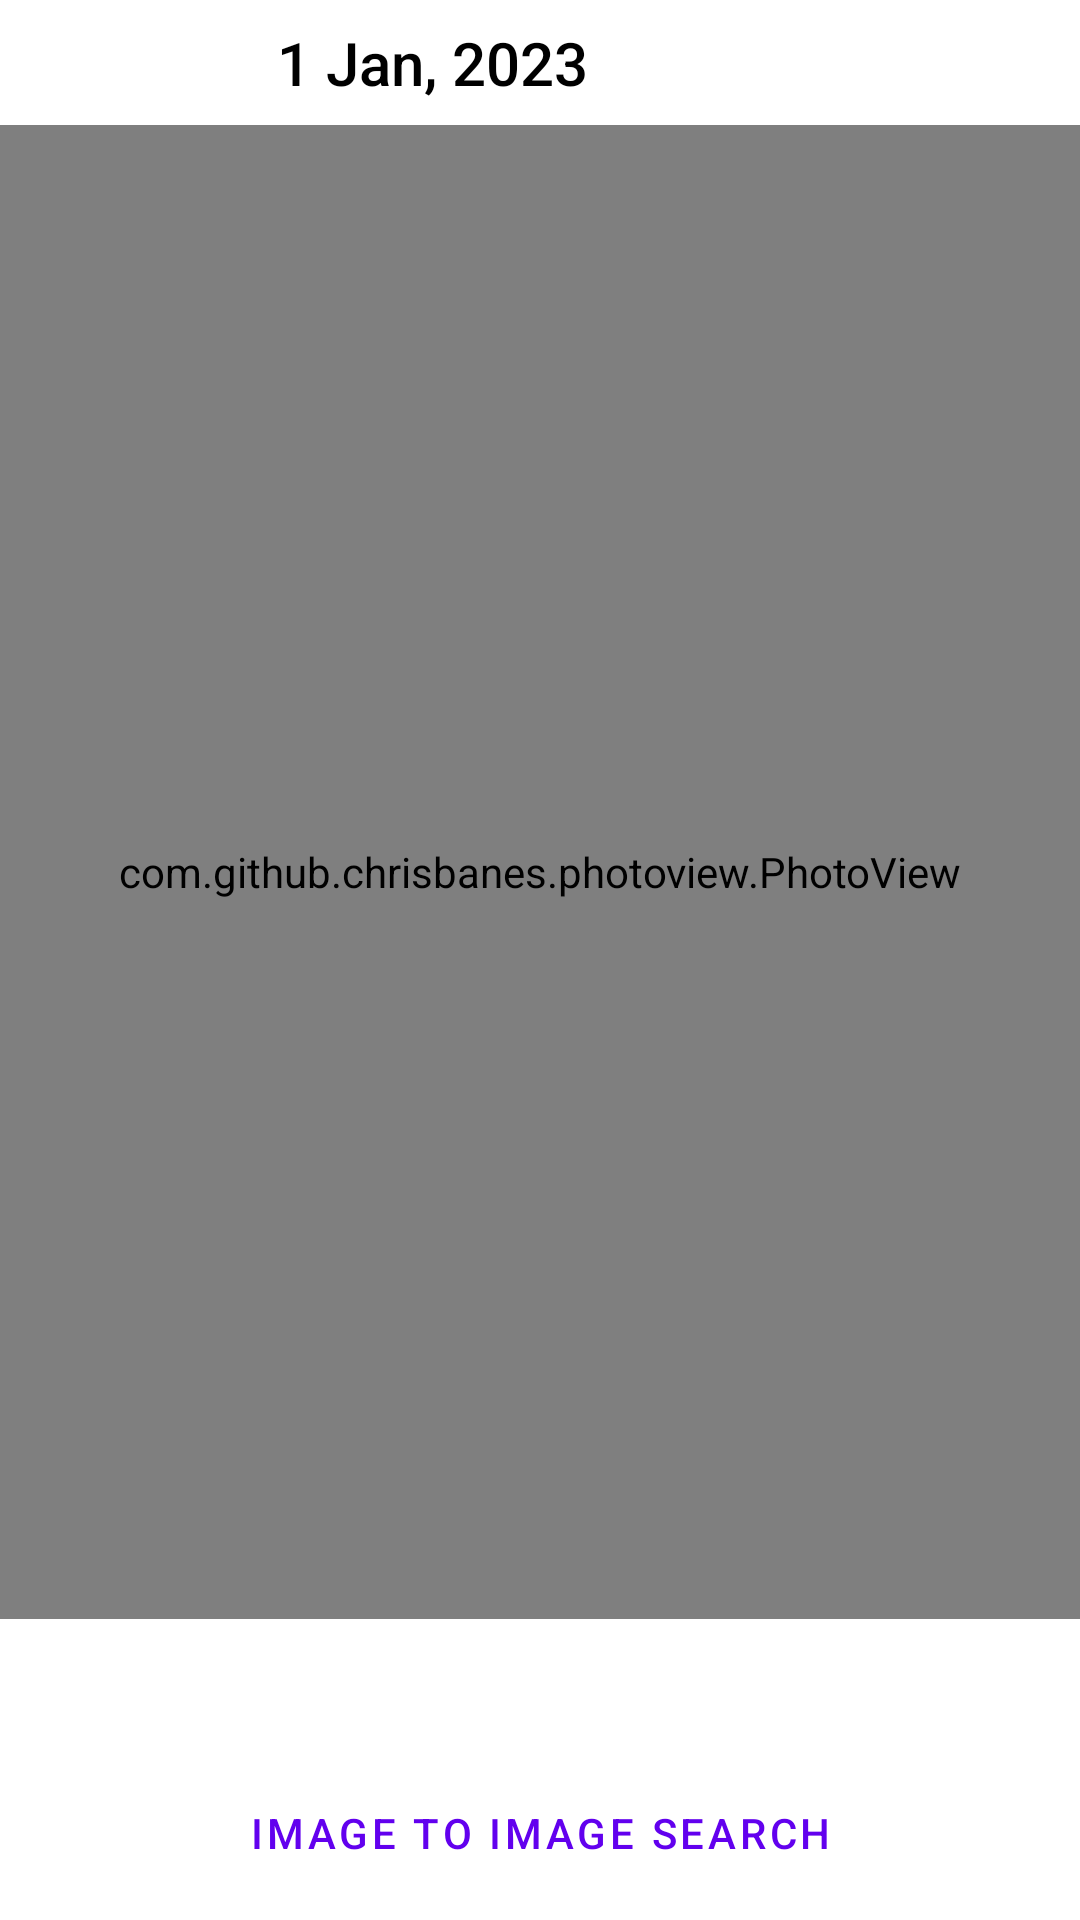

This screen was rendered from an Android layout file. Write that file and the resources it references.
<!-- AndroidManifest.xml: application theme Theme.TIDY -->
<!-- res/layout/fragment_image.xml -->
<?xml version="1.0" encoding="utf-8"?>
<LinearLayout xmlns:android="http://schemas.android.com/apk/res/android"
    xmlns:app="http://schemas.android.com/apk/res-auto"
    xmlns:tools="http://schemas.android.com/tools"
    android:layout_width="match_parent"
    android:layout_height="match_parent"
    android:gravity="center"
    android:orientation="vertical"
    tools:context=".fragments.ImageFragment">

    <LinearLayout
        android:layout_width="match_parent"
        android:layout_height="0dp"
        android:layout_weight="7"
        android:gravity="center"
        android:orientation="horizontal">

        <TextView
            android:id="@+id/dateTextView"
            android:layout_width="0dp"
            android:layout_height="match_parent"
            android:layout_weight="8"
            android:fontFamily="sans-serif-medium"
            android:gravity="center"
            android:text="1 Jan, 2023"
            android:textColor="?android:attr/textColorPrimaryDisableOnly"
            android:textSize="20sp"
            android:typeface="normal" />

        <LinearLayout
            android:layout_width="0dp"
            android:layout_height="match_parent"
            android:layout_weight="2"
            android:gravity="center">

            <Button
                android:id="@+id/buttonShare"
                style="@style/Widget.MaterialComponents.Button.OutlinedButton"
                android:layout_width="35dp"
                android:layout_height="wrap_content"
                android:gravity="center"
                android:padding="2dp"
                app:icon="?attr/actionModeShareDrawable"
                app:iconSize="28dp" />

        </LinearLayout>

    </LinearLayout>

    <FrameLayout
        android:layout_width="match_parent"
        android:layout_height="0dp"
        android:layout_weight="83">

        <com.github.chrisbanes.photoview.PhotoView
            android:id="@+id/singeImageView"
            android:layout_width="match_parent"
            android:layout_height="match_parent"
            android:background="#f3f3f3"
            tools:src="@tools:sample/avatars" />

        <CheckBox
            android:id="@+id/fullScreenCheckbox"
            android:layout_width="wrap_content"
            android:layout_height="wrap_content"
            android:layout_margin="12dp"
            android:layout_gravity="top|end"
            android:visibility="gone"
            android:buttonTint="@color/teal_200"
            tools:visibility="visible" />
    </FrameLayout>
    <TextView
        android:id="@+id/locationTextView"
        android:layout_width="match_parent"
        android:layout_height="wrap_content"
        android:layout_marginStart="16dp"
        android:layout_marginEnd="16dp"
        android:layout_marginTop="8dp"
        android:layout_marginBottom="8dp"
        android:paddingTop="4dp"
        android:paddingBottom="4dp"
        android:gravity="center_vertical"
        android:maxLines="3"
        android:ellipsize="none"
        android:textAppearance="?attr/textAppearanceCaption"
        android:textColor="?android:attr/textColorSecondary"
        app:drawableStartCompat="@drawable/ic_baseline_folder_24"
        app:drawableTint="?attr/colorIconSecondary"
        android:drawablePadding="8dp"
        tools:text="Pictures/Camera/IMG_very_long_name_that_needs_truncation.jpg" />

    <LinearLayout
        android:layout_width="match_parent"
        android:layout_height="0dp"
        android:layout_weight="10"
        android:gravity="center_horizontal"
        android:orientation="horizontal"
        android:paddingTop="7dp">

        <Button
            android:id="@+id/buttonImage2Image"
            style="@style/Widget.MaterialComponents.Button.OutlinedButton"
            android:layout_width="wrap_content"
            android:layout_height="wrap_content"
            android:gravity="center"
            android:text="Image to Image Search" />

    </LinearLayout>

</LinearLayout>
<!-- resources referenced by this layout -->
<resources>
  <style name="Theme.TIDY" parent="Theme.MaterialComponents.DayNight.NoActionBar">
          
          <item name="colorPrimary">@color/purple_500</item>
          <item name="colorPrimaryVariant">@color/purple_700</item>
          <item name="colorOnPrimary">@color/white</item>
          
          <item name="colorSecondary">@color/teal_200</item>
          <item name="colorSecondaryVariant">@color/teal_700</item>
          <item name="colorOnSecondary">@color/black</item>
          
          <item name="android:statusBarColor">?attr/colorPrimaryVariant</item>
          
          <item name="colorIconSecondary">@color/purple_200</item>
          <item name="popupMenuBackground">@drawable/menu_background</item>
      </style>
  <!-- drawable menu_background (drawable) -->
  <?xml version="1.0" encoding="utf-8"?>
  <shape xmlns:android="http://schemas.android.com/apk/res/android">
      <solid android:color="@color/white"/>
      <corners android:radius="16dp"/>
      <padding android:bottom="5dp"
              android:top="5dp"/>
  </shape>
  <!-- not gathered from this repository: default colours our renderer supplied (Android Studio template values) -->
  <color name="purple_200">#FFBB86FC</color>
  <color name="purple_500">#FF6200EE</color>
  <color name="purple_700">#FF3700B3</color>
  <color name="teal_200">#FF03DAC5</color>
  <color name="teal_700">#FF018786</color>
  <color name="black">#FF000000</color>
  <color name="white">#FFFFFFFF</color>
</resources>
